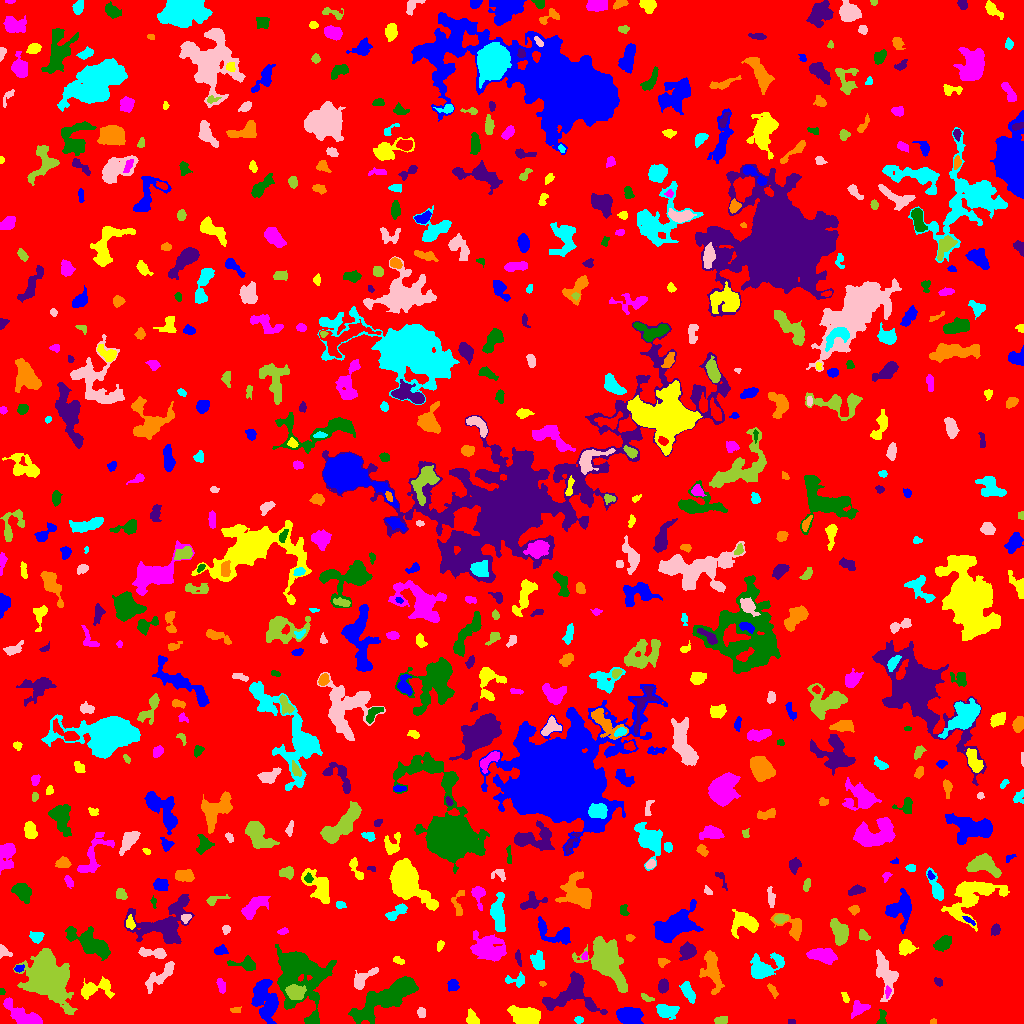

The file beside this chart, header and first rows:
ID, X, Y, A, B, theta, total_flux, mu_max, mu_median, mu_mean, R_fwhm, R_e, R10, R90, x_start, x_end, y_start, y_end, area, greylevel
0, 507.9, 505.3, 297.4, 296.8, 0.1167, 1918646, 13.0, 2.0, 2.382, 73.18, 244.4, 94.45, 386.5, 0, 1023, 0, 1023, 805369, 2.382
1, 629.4, 8.461, 6.194, 3.987, -0.1257, 1963, 9.0, 5.0, 4.97, 8.292, 6.333, 2.585, 9.69, 616, 643, 0, 16, 395, 9.97
2, 472.6, 4.248, 3.854, 2.629, -0.9701, 431.0, 7.0, 2.0, 2.932, 3.909, 3.523, 1.382, 5.836, 466, 479, 0, 15, 147, 7.932
3, 23.01, 7.949, 10.88, 3.508, -0.5271, 2007, 9.0, 4.0, 4.279, 8.368, 6.747, 2.706, 10.39, 3, 42, 0, 26, 469, 9.279
4, 312.7, 3.073, 2.888, 2.135, 0.4229, 369.0, 8.0, 3.0, 3.265, 4.029, 3.09, 1.128, 4.754, 305, 318, 0, 11, 113, 11.27
5, 791.5, 1.554, 1.733, 1.098, -0.4656, 56.0, 4.0, 1.0, 1.436, 2.394, 1.693, 0.5642, 2.706, 788, 795, 0, 4, 39, 7.436
6, 933.2, 2.292, 1.468, 1.248, 0.08533, 96.0, 6.0, 2.5, 2.667, 2.394, 1.693, 0.5642, 2.646, 930, 936, 0, 5, 36, 8.667
7, 578.7, 3.5, 2.157, 1.427, 0.0, 150.0, 5.0, 2.0, 2.459, 2.985, 2.257, 0.7979, 3.523, 574, 583, 0, 7, 61, 9.459
8, 421.2, 11.28, 2.209, 1.961, -1.464, 189.0, 5.0, 3.0, 2.277, 3.656, 2.646, 0.9772, 4.068, 417, 425, 6, 16, 83, 8.277
9, 721.1, 2.774, 3.053, 1.792, 0.1988, 292.0, 6.0, 3.0, 2.92, 4.184, 2.985, 1.262, 4.583, 714, 727, 0, 7, 100, 8.92
10, 993.9, 17.26, 4.584, 3.805, 0.6575, 531.0, 5.0, 2.0, 2.403, 5.642, 4.754, 1.784, 7.247, 985, 1006, 6, 24, 221, 7.403
11, 268.9, 14.97, 5.637, 1.92, 1.074, 361.0, 6.0, 2.0, 2.215, 4.853, 3.785, 1.493, 5.754, 261, 275, 6, 27, 163, 13.21
12, 523.8, 8.013, 7.838, 4.149, -0.2128, 2619, 11.0, 6.0, 5.479, 8.759, 7.181, 2.932, 10.78, 507, 540, 0, 18, 478, 10.48
13, 858.1, 14.88, 4.456, 3.192, 0.7257, 550.0, 7.0, 3.0, 2.821, 4.478, 4.297, 1.596, 6.77, 851, 870, 5, 23, 195, 7.821
14, 882.5, 5.246, 4.08, 1.708, 1.398, 138.0, 4.0, 1.0, 1.34, 3.523, 2.706, 0.9772, 4.478, 876, 886, 0, 14, 103, 8.34
15, 571.8, 29.86, 13.07, 9.381, 0.2454, 3401, 13.0, 3.0, 3.909, 7.181, 8.387, 3.192, 13.98, 542, 607, 9, 52, 870, 8.909
16, 235.1, 13.05, 2.667, 1.316, -0.07205, 63.0, 2.0, 1.0, 1.033, 3.827, 2.185, 0.9772, 3.523, 230, 241, 11, 17, 61, 7.033
17, 666.3, 12.22, 4.918, 3.002, -0.123, 1443, 14.0, 4.0, 5.425, 5.323, 4.652, 1.784, 7.777, 656, 679, 4, 19, 266, 9.425
18, 885.1, 50.31, 11.68, 4.455, -1.32, 2248, 9.0, 4.0, 4.258, 8.368, 7.485, 2.932, 11.42, 876, 898, 22, 74, 528, 8.258
19, 645.9, 25.95, 3.374, 1.444, -0.4824, 111.0, 3.0, 1.0, 1.461, 3.385, 2.706, 0.9772, 4.146, 641, 654, 22, 30, 76, 8.461
20, 923.9, 28.93, 6.355, 5.087, -0.2114, 1650, 9.0, 4.0, 3.976, 6.84, 6.283, 2.394, 9.982, 913, 940, 16, 41, 415, 8.976
21, 262.5, 26.95, 10.48, 5.576, -1.37, 3076, 13.0, 4.0, 5.187, 6.794, 7.421, 2.877, 12.05, 251, 278, 0, 44, 593, 10.19
22, 845.2, 26.07, 3.023, 1.421, -1.179, 152.0, 4.0, 2.0, 2.269, 3.989, 2.706, 0.9772, 3.989, 841, 849, 21, 31, 67, 7.269
23, 887.5, 31.67, 2.843, 1.315, 1.506, 134.0, 5.0, 2.0, 2.197, 2.877, 2.394, 0.7979, 3.613, 885, 891, 25, 38, 61, 11.2
24, 1.571, 31.85, 1.676, 1.277, 1.439, 91.0, 5.0, 3.0, 2.528, 2.459, 1.784, 0.5642, 2.764, 0, 5, 29, 35, 36, 8.528
25, 663.2, 37.56, 3.041, 2.339, 1.403, 641.0, 11.0, 4.0, 4.784, 4.146, 3.432, 1.382, 5.412, 658, 668, 30, 45, 134, 9.784
26, 772.4, 33.6, 3.847, 1.314, -0.924, 85.0, 3.0, 1.0, 0.9341, 2.764, 2.523, 0.9772, 4.029, 767, 778, 25, 40, 91, 6.934
27, 688.2, 30.93, 4.623, 2.303, -1.012, 937.0, 14.0, 3.0, 4.527, 4.068, 3.909, 1.493, 6.604, 679, 695, 20, 42, 207, 9.527
28, 160.1, 47.11, 10.84, 3.152, 0.7432, 1215, 7.0, 3.0, 3.471, 7.334, 6.358, 2.585, 9.474, 145, 174, 30, 62, 350, 7.471
29, 296, 30.77, 4.21, 3.325, -0.1533, 2047, 19.0, 7.0, 7.934, 5.499, 4.687, 1.871, 7.548, 285, 306, 24, 39, 258, 17.93
30, 995.8, 40.34, 3.394, 2.297, -1.246, 665.0, 11.0, 5.0, 4.65, 4.26, 3.568, 1.382, 5.528, 990, 1002, 33, 49, 143, 9.65
31, 452.3, 38.33, 2.821, 2.569, 1.215, 234.0, 5.0, 2.0, 1.934, 3.523, 3.338, 1.262, 5.109, 447, 459, 32, 44, 121, 7.934
32, 95.67, 34.92, 9.231, 4.195, 0.177, 1046, 8.0, 2.0, 2.789, 6.129, 5.67, 2.111, 9.167, 81, 114, 24, 47, 375, 7.789
33, 221.1, 37.02, 3.754, 1.744, -1.323, 237.0, 6.0, 2.0, 2.155, 3.478, 3.038, 1.128, 5.046, 216, 225, 30, 45, 110, 8.155
34, 383.4, 24.34, 18.2, 5.191, 0.5525, 5403, 13.0, 4.0, 4.248, 8.813, 10.57, 3.949, 17.04, 348, 418, 0, 47, 1272, 9.248
35, 938, 41.66, 2.371, 1.622, -0.8872, 148.0, 4.0, 2.0, 2.242, 3.785, 2.523, 0.9772, 3.868, 934, 942, 37, 46, 66, 8.242
36, 542.4, 39.46, 1.696, 1.256, -0.2501, 71.0, 6.0, 2.0, 2.029, 1.596, 1.784, 0.5642, 2.877, 539, 546, 37, 42, 35, 8.029
37, 516.9, 43.2, 5.44, 2.747, -0.00305, 427.0, 7.0, 2.0, 2.636, 3.613, 3.785, 1.382, 6.129, 505, 524, 36, 52, 162, 7.636
38, 361.3, 43.39, 7.075, 2.869, 0.7043, 1066, 13.0, 3.0, 4.116, 4.334, 4.37, 1.693, 7.506, 354, 378, 34, 56, 259, 10.12
39, 48.02, 45.7, 11.18, 8.318, -0.9354, 16780, 42.0, 6.0, 8.827, 8.349, 10.33, 3.785, 19.03, 13, 77, 9, 75, 1901, 13.83
40, 919.2, 53.76, 1.519, 1.365, 1.056, 105.0, 8.0, 2.0, 2.333, 1.954, 1.693, 0.5642, 2.877, 916, 922, 50, 57, 45, 9.333
41, 18.96, 55.03, 2.55, 1.71, 0.2391, 247.0, 7.0, 4.0, 3.8, 3.385, 2.706, 0.9772, 4.029, 14, 24, 51, 59, 65, 9.8
42, 398.4, 63.25, 3.072, 1.616, -0.4404, 172.0, 5.0, 2.0, 2.293, 3.09, 2.764, 1.128, 4.222, 393, 404, 59, 67, 75, 8.293
43, 822.5, 67.89, 6.939, 3.463, -0.1734, 1165, 7.0, 3.0, 3.263, 7.247, 5.997, 2.394, 9.115, 806, 837, 59, 75, 357, 8.263
44, 245.5, 59.45, 6.933, 2.858, -0.06164, 655.0, 8.0, 3.0, 2.977, 4.652, 4.442, 1.693, 7.203, 227, 255, 53, 68, 220, 7.977
45, 518, 66.36, 3.723, 1.244, -1.416, 181.0, 6.0, 2.0, 2.263, 3.29, 2.459, 0.9772, 4.107, 515, 521, 57, 74, 80, 9.262
46, 662.6, 61.1, 2.673, 2.152, 0.4258, 230.0, 5.0, 3.0, 2.706, 3.827, 2.821, 1.128, 4.37, 658, 670, 56, 65, 85, 7.706
47, 761.6, 53.91, 6.587, 4.722, 0.3768, 3664, 31.0, 4.0, 6.966, 4.951, 5.382, 2.034, 9.641, 750, 784, 45, 71, 526, 11.97
48, 154, 70.38, 7.491, 2.142, -0.09854, 856.0, 10.0, 4.0, 3.891, 4.983, 4.478, 1.693, 7.069, 138, 166, 65, 76, 220, 9.891
49, 606.7, 61, 13.16, 7.061, -0.9867, 6005, 14.0, 4.0, 4.812, 10.09, 10.37, 3.868, 16.62, 572, 627, 31, 87, 1248, 9.812
50, 924.2, 66.22, 1.865, 1.281, 0.1008, 113.0, 6.0, 3.0, 2.897, 2.706, 1.954, 0.7979, 3.038, 920, 928, 64, 70, 39, 8.897
51, 220.5, 73.31, 3.235, 2.147, 0.167, 254.0, 4.0, 2.0, 2.288, 4.983, 3.432, 1.382, 5.078, 214, 228, 69, 79, 111, 9.288
52, 906, 76.46, 3.588, 3.192, -0.2432, 716.0, 9.0, 3.0, 3.442, 4.26, 4.107, 1.596, 6.77, 899, 918, 68, 84, 208, 8.442
53, 584.7, 67.44, 2.066, 1.495, 1.299, 158.0, 6.0, 3.0, 3.224, 3.241, 2.257, 0.7979, 3.432, 581, 587, 64, 72, 49, 10.22
54, 297.9, 54.33, 13.23, 10.19, -1.14, 20267, 70.0, 6.0, 11.12, 6.979, 8.759, 3.141, 19.85, 275, 336, 0, 79, 1823, 14.12
55, 687.2, 72.32, 4.037, 3.356, 0.8776, 1142, 11.0, 4.0, 4.86, 5.47, 4.583, 1.871, 7.247, 679, 696, 63, 82, 235, 9.86
56, 712, 53.85, 9.51, 3.62, -1.352, 1788, 13.0, 3.0, 3.583, 4.297, 6.232, 2.185, 10.43, 699, 724, 29, 73, 499, 9.583
57, 537.9, 62.52, 4.388, 2.912, -1.291, 825.0, 8.0, 4.0, 3.929, 6.05, 4.514, 1.784, 6.864, 530, 544, 54, 73, 210, 8.929
58, 3.213, 71.37, 3.548, 2.711, -0.5765, 155.0, 4.0, 1.0, 1.422, 3.656, 3.09, 1.128, 5.046, 0, 12, 65, 79, 109, 7.422
59, 839.8, 91.24, 6.586, 3.605, -1.164, 2161, 13.0, 6.0, 6.174, 7.024, 6.024, 2.394, 9.236, 830, 848, 78, 105, 350, 10.17
... 645 more rows
